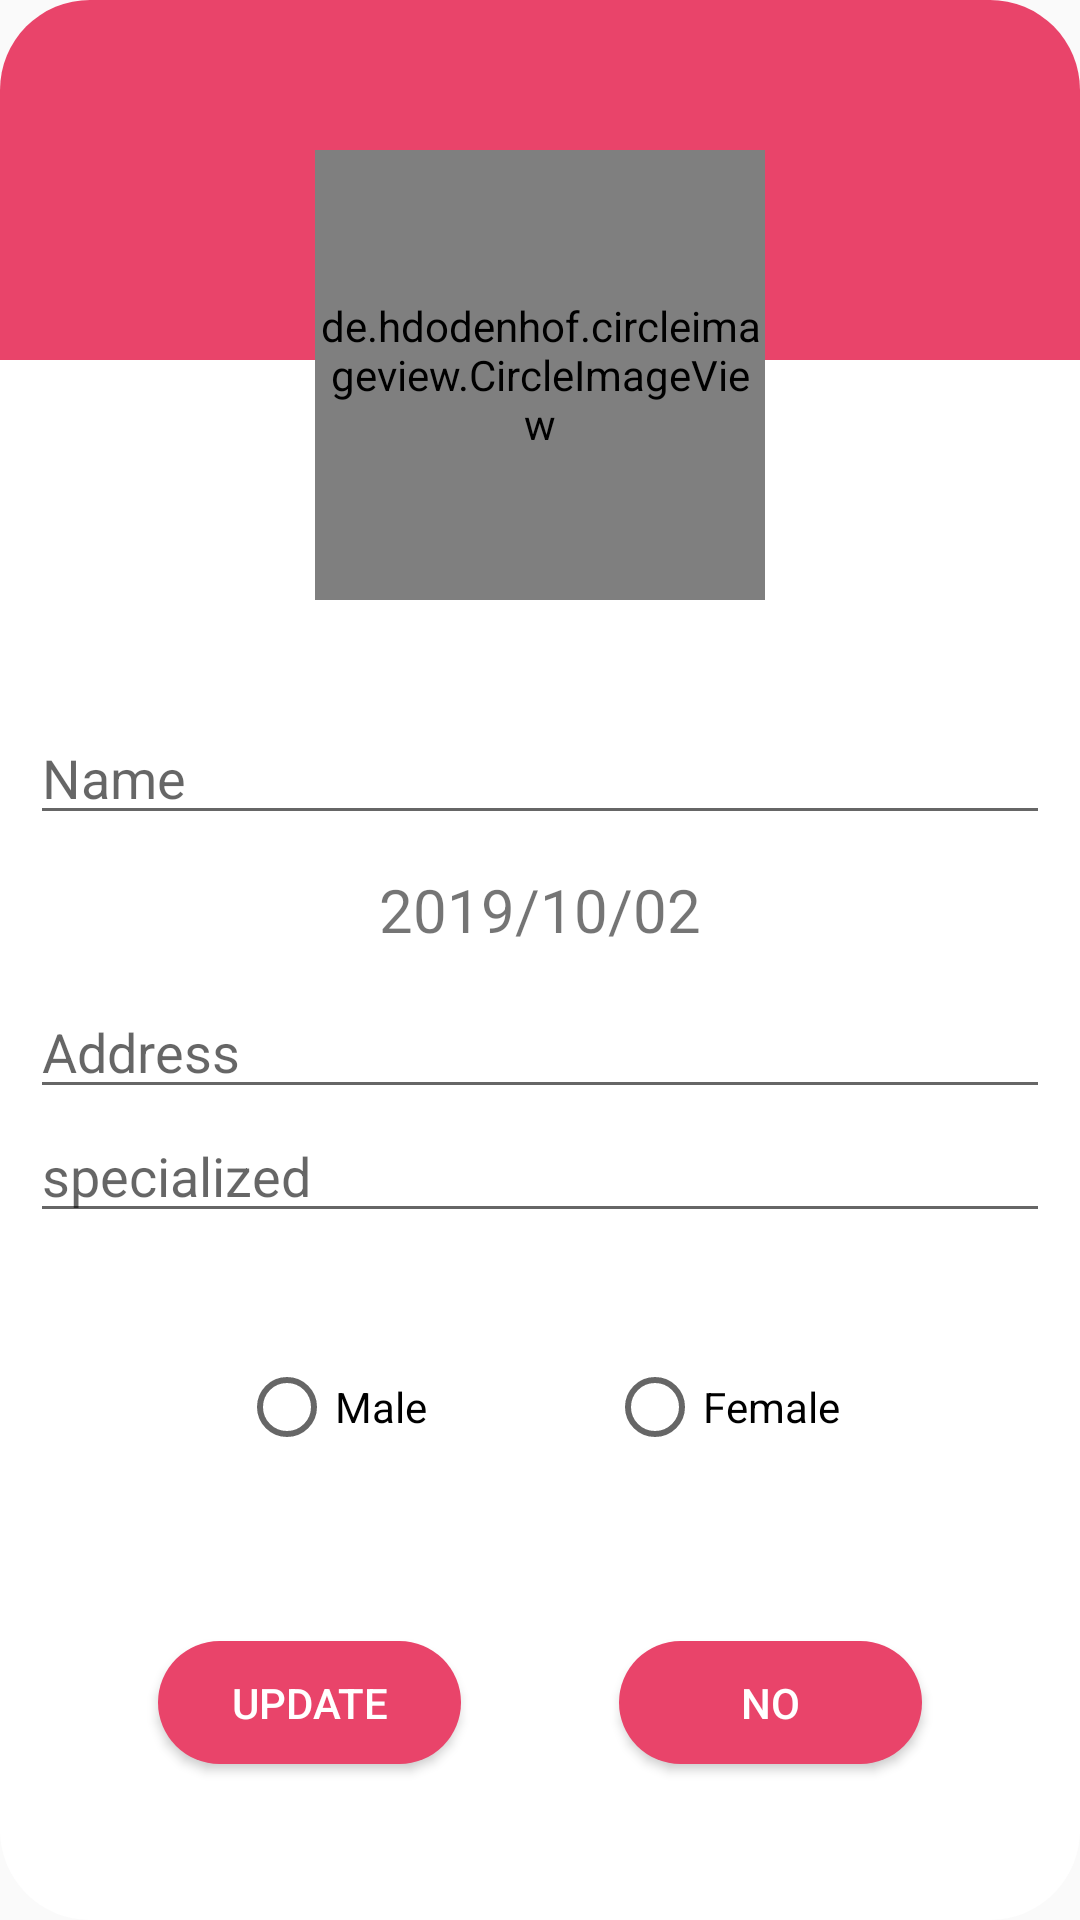

Here is an Android app screen rendered from its layout file. Give the layout XML and the strings, colors and styles it references.
<!-- AndroidManifest.xml: application theme AppTheme -->
<!-- res/layout/edit_student.xml -->
<?xml version="1.0" encoding="utf-8"?>
<androidx.constraintlayout.widget.ConstraintLayout
    android:layout_margin="10dp"
    android:background="@drawable/dialog_positive_round"
    xmlns:android="http://schemas.android.com/apk/res/android"
    xmlns:app="http://schemas.android.com/apk/res-auto"
    android:layout_width="match_parent"
    android:layout_height="match_parent"
    android:orientation="vertical">

    <LinearLayout
        android:background="@drawable/title_pink"
        app:layout_constraintTop_toTopOf="parent"
        app:layout_constraintRight_toRightOf="parent"
        app:layout_constraintLeft_toLeftOf="parent"
        android:layout_width="match_parent"
        android:layout_height="120dp"/>

    <de.hdodenhof.circleimageview.CircleImageView
        android:background="@drawable/drawable_rounded_corner_background"
        app:civ_border_width="2dp"
        app:civ_border_color="#FFFFFF"
        android:src="@drawable/ic_search"
        android:layout_marginTop="50dp"
        android:layout_marginBottom="10dp"
         app:layout_constraintBottom_toTopOf="@+id/masvEdit"
        app:layout_constraintRight_toRightOf="parent"
        app:layout_constraintLeft_toLeftOf="parent"
        app:layout_constraintTop_toTopOf="parent"
        android:id="@+id/img_avatarEdit"
        android:layout_width="150dp"
        android:layout_height="150dp"/>

    <TextView
        android:gravity="center_vertical|center_horizontal"
        android:textSize="20dp"
        app:layout_constraintBottom_toTopOf="@+id/edt_nameEdit"
        app:layout_constraintLeft_toLeftOf="parent"
        app:layout_constraintRight_toRightOf="parent"
        app:layout_constraintTop_toBottomOf="@+id/img_avatarEdit"
        android:id="@+id/masvEdit"
        android:layout_width="match_parent"
        android:layout_height="wrap_content"/>
    <EditText
        android:layout_marginLeft="10dp"
        android:layout_marginRight="10dp"
        app:layout_constraintBottom_toTopOf="@+id/edt_birthdayEdit"
        app:layout_constraintLeft_toLeftOf="parent"
        app:layout_constraintRight_toRightOf="parent"
        app:layout_constraintTop_toBottomOf="@+id/masvEdit"
        android:hint="Name"
        android:id="@+id/edt_nameEdit"
        android:layout_width="match_parent"
        android:layout_height="wrap_content"/>
    <TextView
        android:layout_marginLeft="10dp"
        android:layout_marginRight="10dp"
        app:layout_constraintBottom_toTopOf="@+id/edt_addressEdit"
        app:layout_constraintRight_toRightOf="parent"
        app:layout_constraintLeft_toLeftOf="parent"
        app:layout_constraintTop_toBottomOf="@+id/edt_nameEdit"
        android:text="2019/10/02"
        android:textSize="20dp"
        android:gravity="center"
        android:id="@+id/edt_birthdayEdit"
        android:layout_width="0dp"
        android:layout_height="50dp"/>
    <EditText
        android:layout_marginLeft="10dp"
        android:layout_marginRight="10dp"
        app:layout_constraintBottom_toTopOf="@+id/edt_specializedEdit"
        app:layout_constraintLeft_toLeftOf="parent"
        app:layout_constraintRight_toRightOf="parent"
        app:layout_constraintTop_toBottomOf="@+id/edt_birthdayEdit"
        android:hint="Address"
        android:id="@+id/edt_addressEdit"
        android:layout_width="match_parent"
        android:layout_height="wrap_content"/>
    <EditText
        android:layout_marginLeft="10dp"
        android:layout_marginRight="10dp"
        app:layout_constraintLeft_toLeftOf="parent"
        app:layout_constraintRight_toRightOf="parent"
        app:layout_constraintTop_toBottomOf="@+id/edt_addressEdit"
        android:hint="specialized"
        android:id="@+id/edt_specializedEdit"
        android:layout_width="match_parent"
        android:layout_height="wrap_content"/>
    <RadioGroup
        app:layout_constraintBottom_toTopOf="@+id/btn_doneEdit"
        app:layout_constraintLeft_toLeftOf="parent"
        app:layout_constraintRight_toRightOf="parent"
        app:layout_constraintTop_toBottomOf="@+id/edt_specializedEdit"
        android:gravity="center"
        android:orientation="horizontal"
        android:id="@+id/rd_genderEdit"
        android:layout_width="match_parent"
        android:layout_height="wrap_content">

        <RadioButton
            android:id="@+id/btn_maleEdit"
            android:layout_width="wrap_content"
            android:layout_height="wrap_content"
            android:layout_marginRight="30dp"
            android:text="Male" />

        <RadioButton
            android:id="@+id/btn_femaleEdit"
            android:layout_width="wrap_content"
            android:layout_height="wrap_content"
            android:layout_marginLeft="30dp"
            android:text="Female" />
    </RadioGroup>

    <Button
        android:id="@+id/btn_doneEdit"
        android:layout_width="101dp"
        android:layout_height="41dp"
        android:layout_marginTop="20dp"
         android:layout_marginBottom="10dp"
        android:background="@drawable/button_ovan"
        android:src="@drawable/ic_done"
        android:text="Update"
        android:textColor="@color/white"
        app:layout_constraintBottom_toBottomOf="parent"
        app:layout_constraintRight_toLeftOf="@+id/btn_exitEdit"
        app:layout_constraintHorizontal_chainStyle="spread"
        app:layout_constraintLeft_toLeftOf="parent"
        app:layout_constraintTop_toBottomOf="@+id/rd_genderEdit" />

    <Button
        android:layout_marginBottom="10dp"
        android:layout_marginTop="20dp"
        android:text="No"
        android:textColor="@color/white"
        android:background="@drawable/button_ovan"
        app:layout_constraintLeft_toRightOf="@+id/btn_doneEdit"
        android:id="@+id/btn_exitEdit"
        android:layout_width="101dp"
        android:layout_height="41dp"
         app:layout_constraintBottom_toBottomOf="parent"
        app:layout_constraintRight_toRightOf="parent"
        app:layout_constraintTop_toBottomOf="@+id/rd_genderEdit"
          />

</androidx.constraintlayout.widget.ConstraintLayout>
<!-- resources referenced by this layout -->
<resources>
  <color name="white">#ffffff</color>
  <!-- drawable button_ovan (drawable) -->
  <?xml version="1.0" encoding="utf-8"?>
  <shape xmlns:android="http://schemas.android.com/apk/res/android"
      android:shape="rectangle" >
  
      <corners
          android:bottomLeftRadius="30dp"
          android:bottomRightRadius="30dp"
          android:radius="60dp"
          android:topLeftRadius="30dp"
          android:topRightRadius="30dp" />
  
      <solid android:color="@color/darkish_pink" />
  
      <padding
          android:bottom="0dp"
          android:left="0dp"
          android:right="0dp"
          android:top="0dp" />
  
      <size
          android:height="60dp"
          android:width="270dp" />
  
  </shape>
  <!-- drawable dialog_positive_round (drawable) -->
  <?xml version="1.0" encoding="utf-8"?>
  <shape xmlns:android="http://schemas.android.com/apk/res/android">
  <solid android:color="@color/white" />
  <corners android:radius="30dp" />
  
  
  
  
  
  </shape>
  <!-- drawable drawable_rounded_corner_background (drawable) -->
  <?xml version="1.0" encoding="utf-8"?>
  <shape xmlns:android="http://schemas.android.com/apk/res/android"
      android:shape="rectangle">
      <corners android:radius="100dp" />
      <solid android:color="@color/baby_blue" />
  
      <stroke
          android:width="1dp"
          android:color="@color/white" />
  </shape>
  <!-- drawable ic_done (drawable) -->
  <vector xmlns:android="http://schemas.android.com/apk/res/android"
      android:width="512dp"
      android:height="512dp"
      android:viewportWidth="352.62"
      android:viewportHeight="352.62">
    <path
        android:pathData="M337.222,22.952c-15.912,-8.568 -33.66,7.956 -44.064,17.748c-23.867,23.256 -44.063,50.184 -66.708,74.664c-25.092,26.928 -48.348,53.856 -74.052,80.173c-14.688,14.688 -30.6,30.6 -40.392,48.96c-22.032,-21.421 -41.004,-44.677 -65.484,-63.648c-17.748,-13.464 -47.124,-23.256 -46.512,9.18c1.224,42.229 38.556,87.517 66.096,116.28c11.628,12.24 26.928,25.092 44.676,25.704c21.42,1.224 43.452,-24.48 56.304,-38.556c22.645,-24.48 41.005,-52.021 61.812,-77.112c26.928,-33.048 54.468,-65.485 80.784,-99.145C326.206,96.392 378.226,44.983 337.222,22.952zM26.937,187.581c-0.612,0 -1.224,0 -2.448,0.611c-2.448,-0.611 -4.284,-1.224 -6.732,-2.448l0,0C19.593,184.52 22.653,185.132 26.937,187.581z"
        android:fillColor="#FFFFFF"/>
  </vector>
  <!-- drawable title_pink (drawable) -->
  <?xml version="1.0" encoding="utf-8"?>
  <shape xmlns:android="http://schemas.android.com/apk/res/android"
      android:shape="rectangle" >
  
      <corners
          android:bottomLeftRadius="0dp"
          android:bottomRightRadius="0dp"
          android:radius="30dp"
          />
  
      <solid android:color="@color/darkish_pink" />
  
      <padding
          android:bottom="0dp"
          android:left="0dp"
          android:right="0dp"
          android:top="0dp" />
  
  
  
  </shape>
  <style name="AppTheme" parent="Theme.AppCompat.Light.NoActionBar">
          
          <item name="colorPrimary">@color/colorPrimary</item>
          <item name="colorPrimaryDark">@color/whiless</item>
          <item name="colorAccent">@color/colorPrimary</item>
          <item name="windowActionBar">false</item>
          <item name="windowNoTitle">true</item>
      </style>
  <color name="darkish_pink">#e9446a</color>
  <color name="baby_blue">#b2ceff</color>
  <color name="colorPrimary">#008577</color>
  <color name="whiless">#80000000</color>
</resources>
